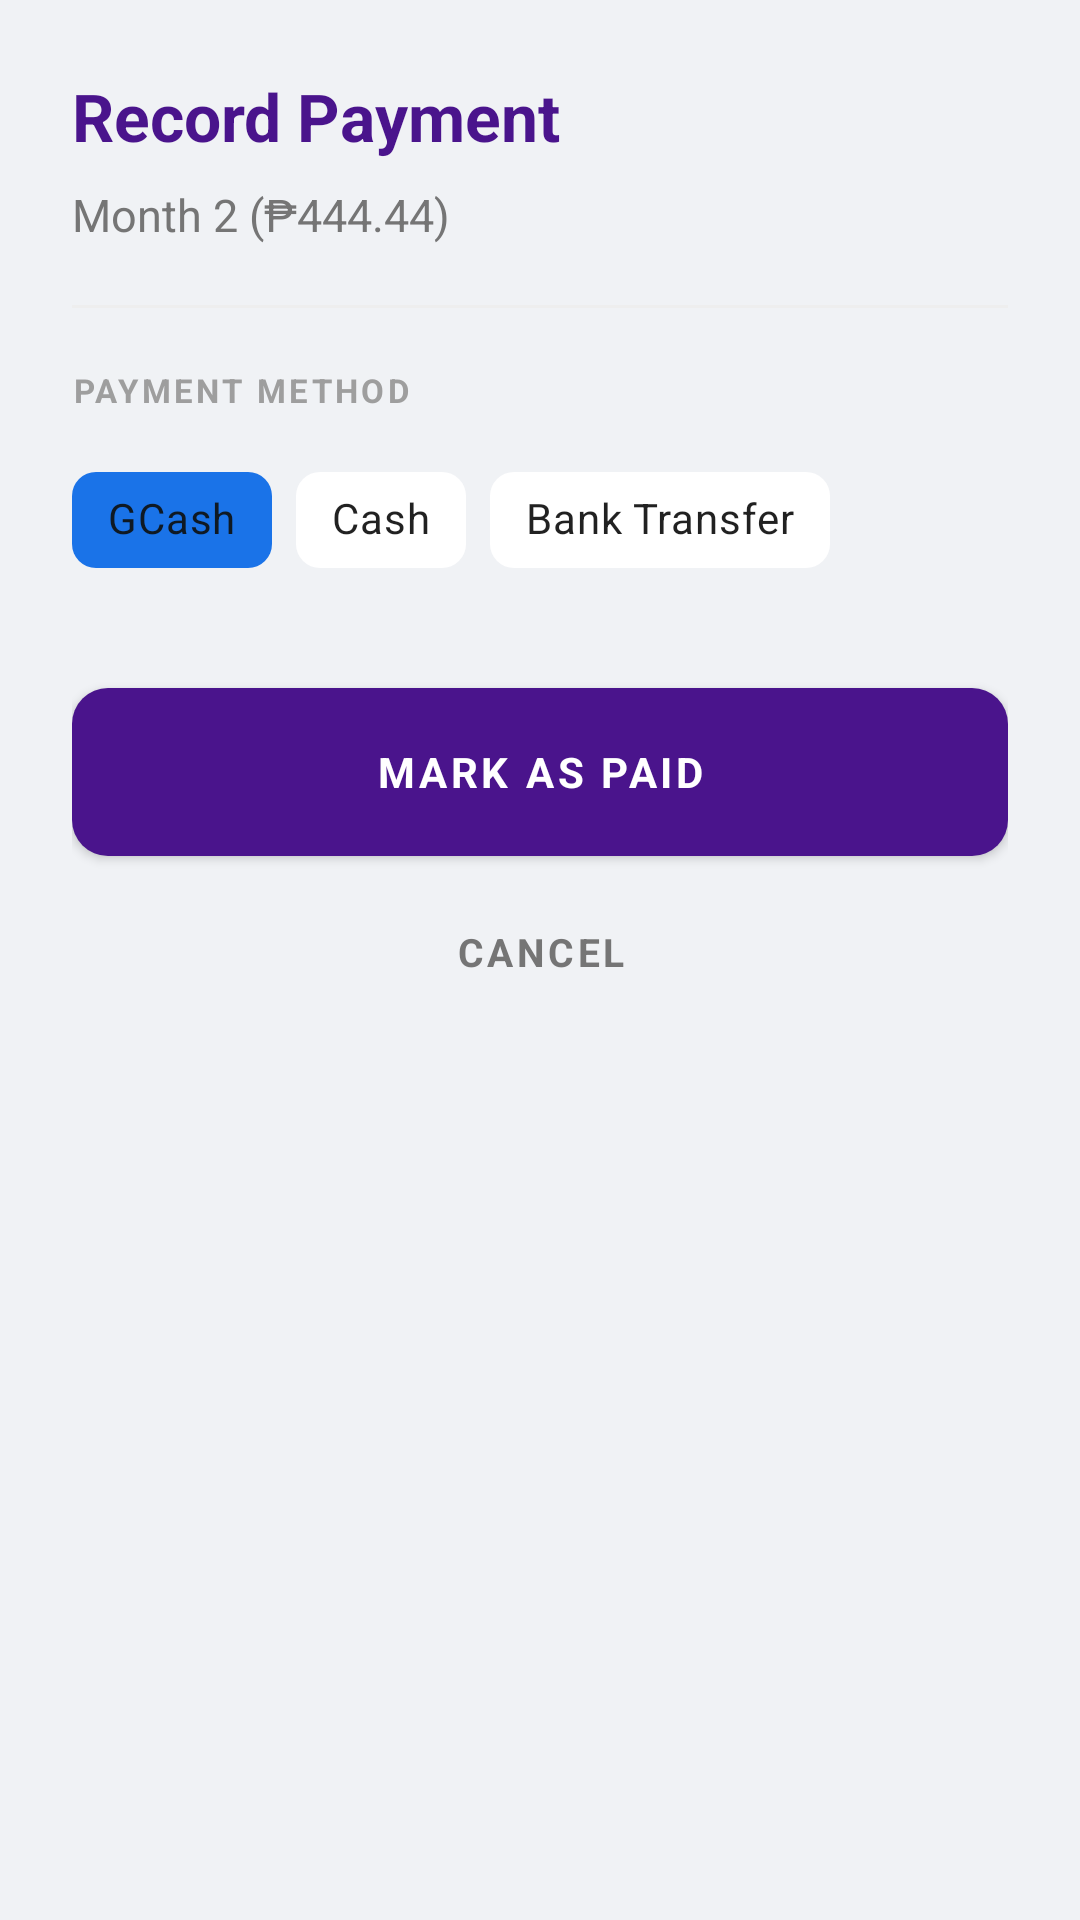

Layout XML and referenced resources for this Android screen:
<!-- AndroidManifest.xml: application theme Theme.JamsGadget -->
<!-- res/layout/dialog_record_payment.xml -->
<?xml version="1.0" encoding="utf-8"?>
<LinearLayout xmlns:android="http://schemas.android.com/apk/res/android"
    xmlns:app="http://schemas.android.com/apk/res-auto"
    android:layout_width="match_parent"
    android:layout_height="wrap_content"
    android:orientation="vertical"
    android:padding="24dp">

    <TextView
        android:layout_width="wrap_content"
        android:layout_height="wrap_content"
        android:text="Record Payment"
        android:textColor="#4A148C"
        android:textSize="22sp"
        android:textStyle="bold" />

    <TextView
        android:id="@+id/tvPaymentDetails"
        android:layout_width="wrap_content"
        android:layout_height="wrap_content"
        android:layout_marginTop="8dp"
        android:text="Month 2 (₱444.44)"
        android:textColor="#757575"
        android:textSize="15sp" />

    <View
        android:layout_width="match_parent"
        android:layout_height="1dp"
        android:layout_marginTop="20dp"
        android:background="#EEEEEE" />

    <TextView
        android:layout_width="wrap_content"
        android:layout_height="wrap_content"
        android:layout_marginTop="20dp"
        android:layout_marginBottom="12dp"
        android:text="PAYMENT METHOD"
        android:textColor="#9E9E9E"
        android:textSize="11sp"
        android:textStyle="bold"
        android:letterSpacing="0.1"/>

    <com.google.android.material.chip.ChipGroup
        android:id="@+id/chipGroupPaymentMethod"
        android:layout_width="match_parent"
        android:layout_height="wrap_content"
        app:singleSelection="true"
        app:selectionRequired="true">

        <com.google.android.material.chip.Chip
            android:id="@+id/chipGCash"
            style="@style/Widget.MaterialComponents.Chip.Choice"
            android:layout_width="wrap_content"
            android:layout_height="wrap_content"
            android:text="GCash"
            android:checked="true"
            app:chipBackgroundColor="@color/chip_bg_selector" />

        <com.google.android.material.chip.Chip
            android:id="@+id/chipCash"
            style="@style/Widget.MaterialComponents.Chip.Choice"
            android:layout_width="wrap_content"
            android:layout_height="wrap_content"
            android:text="Cash"
            app:chipBackgroundColor="@color/chip_bg_selector" />

        <com.google.android.material.chip.Chip
            android:id="@+id/chipBank"
            style="@style/Widget.MaterialComponents.Chip.Choice"
            android:layout_width="wrap_content"
            android:layout_height="wrap_content"
            android:text="Bank Transfer"
            app:chipBackgroundColor="@color/chip_bg_selector" />

    </com.google.android.material.chip.ChipGroup>

    <com.google.android.material.button.MaterialButton
        android:id="@+id/btnConfirmPayment"
        android:layout_width="match_parent"
        android:layout_height="56dp"
        android:layout_marginTop="32dp"
        android:text="MARK AS PAID"
        android:textColor="@color/white"
        android:textSize="14sp"
        android:textStyle="bold"
        app:backgroundTint="#4A148C"
        app:cornerRadius="12dp"
        app:elevation="4dp" />

    <com.google.android.material.button.MaterialButton
        android:id="@+id/btnCancel"
        style="@style/Widget.MaterialComponents.Button.TextButton"
        android:layout_width="match_parent"
        android:layout_height="wrap_content"
        android:layout_marginTop="8dp"
        android:text="CANCEL"
        android:textColor="#757575"
        android:textSize="13sp" />

</LinearLayout>
<!-- resources referenced by this layout -->
<resources>
  <color name="white">#ffffff</color>
  <color name="colorPrimary">#0f1923</color>
  <color name="colorPrimaryDark">#000000</color>
  <color name="colorGold">#f5a623</color>
  <color name="colorGoldDark">#e69500</color>
  <color name="colorPageBg">#f0f2f5</color>
  <style name="Animation.Jams.Activity" parent="@android:style/Animation.Activity">
          <item name="android:activityOpenEnterAnimation">@anim/slide_in_right</item>
          <item name="android:activityOpenExitAnimation">@anim/slide_out_left</item>
          <item name="android:activityCloseEnterAnimation">@anim/slide_in_left</item>
          <item name="android:activityCloseExitAnimation">@anim/slide_out_right</item>
      </style>
  <style name="Widget.Jams.CardView" parent="Widget.MaterialComponents.CardView">
          <item name="cardBackgroundColor">@color/colorCardBg</item>
          <item name="cardCornerRadius">12dp</item>
          <item name="cardElevation">2dp</item>
          <item name="strokeColor">@color/colorCardBorder</item>
          <item name="strokeWidth">0.5dp</item>
      </style>
  <style name="Widget.Jams.TextInputLayout" parent="Widget.MaterialComponents.TextInputLayout.OutlinedBox">
          <item name="boxCornerRadiusTopStart">10dp</item>
          <item name="boxCornerRadiusTopEnd">10dp</item>
          <item name="boxCornerRadiusBottomStart">10dp</item>
          <item name="boxCornerRadiusBottomEnd">10dp</item>
          <item name="boxStrokeColor">@color/colorGold</item>
          <item name="hintTextColor">@color/colorGold</item>
          <item name="android:fontFamily">sans-serif</item>
      </style>
  <style name="Widget.Jams.Button" parent="Widget.MaterialComponents.Button">
          <item name="cornerRadius">10dp</item>
          <item name="android:insetTop">0dp</item>
          <item name="android:insetBottom">0dp</item>
          <item name="android:textAllCaps">false</item>
          <item name="android:textStyle">bold</item>
          <item name="android:height">48dp</item>
          <item name="android:fontFamily">sans-serif</item>
      </style>
  <style name="Widget.Jams.Chip" parent="Widget.MaterialComponents.Chip.Action">
          <item name="chipBackgroundColor">@color/colorGold</item>
          <item name="android:textColor">@color/colorPrimary</item>
          <item name="chipCornerRadius">8dp</item>
          <item name="chipStrokeWidth">0dp</item>
          <item name="android:fontFamily">sans-serif</item>
      </style>
  <style name="Widget.Jams.FAB" parent="Widget.MaterialComponents.FloatingActionButton">
          <item name="backgroundTint">@color/colorPrimary</item>
          <item name="tint">@color/colorGold</item>
      </style>
  <color name="colorCardBg">#ffffff</color>
  <color name="colorCardBorder">#e2e6ec</color>
</resources>
